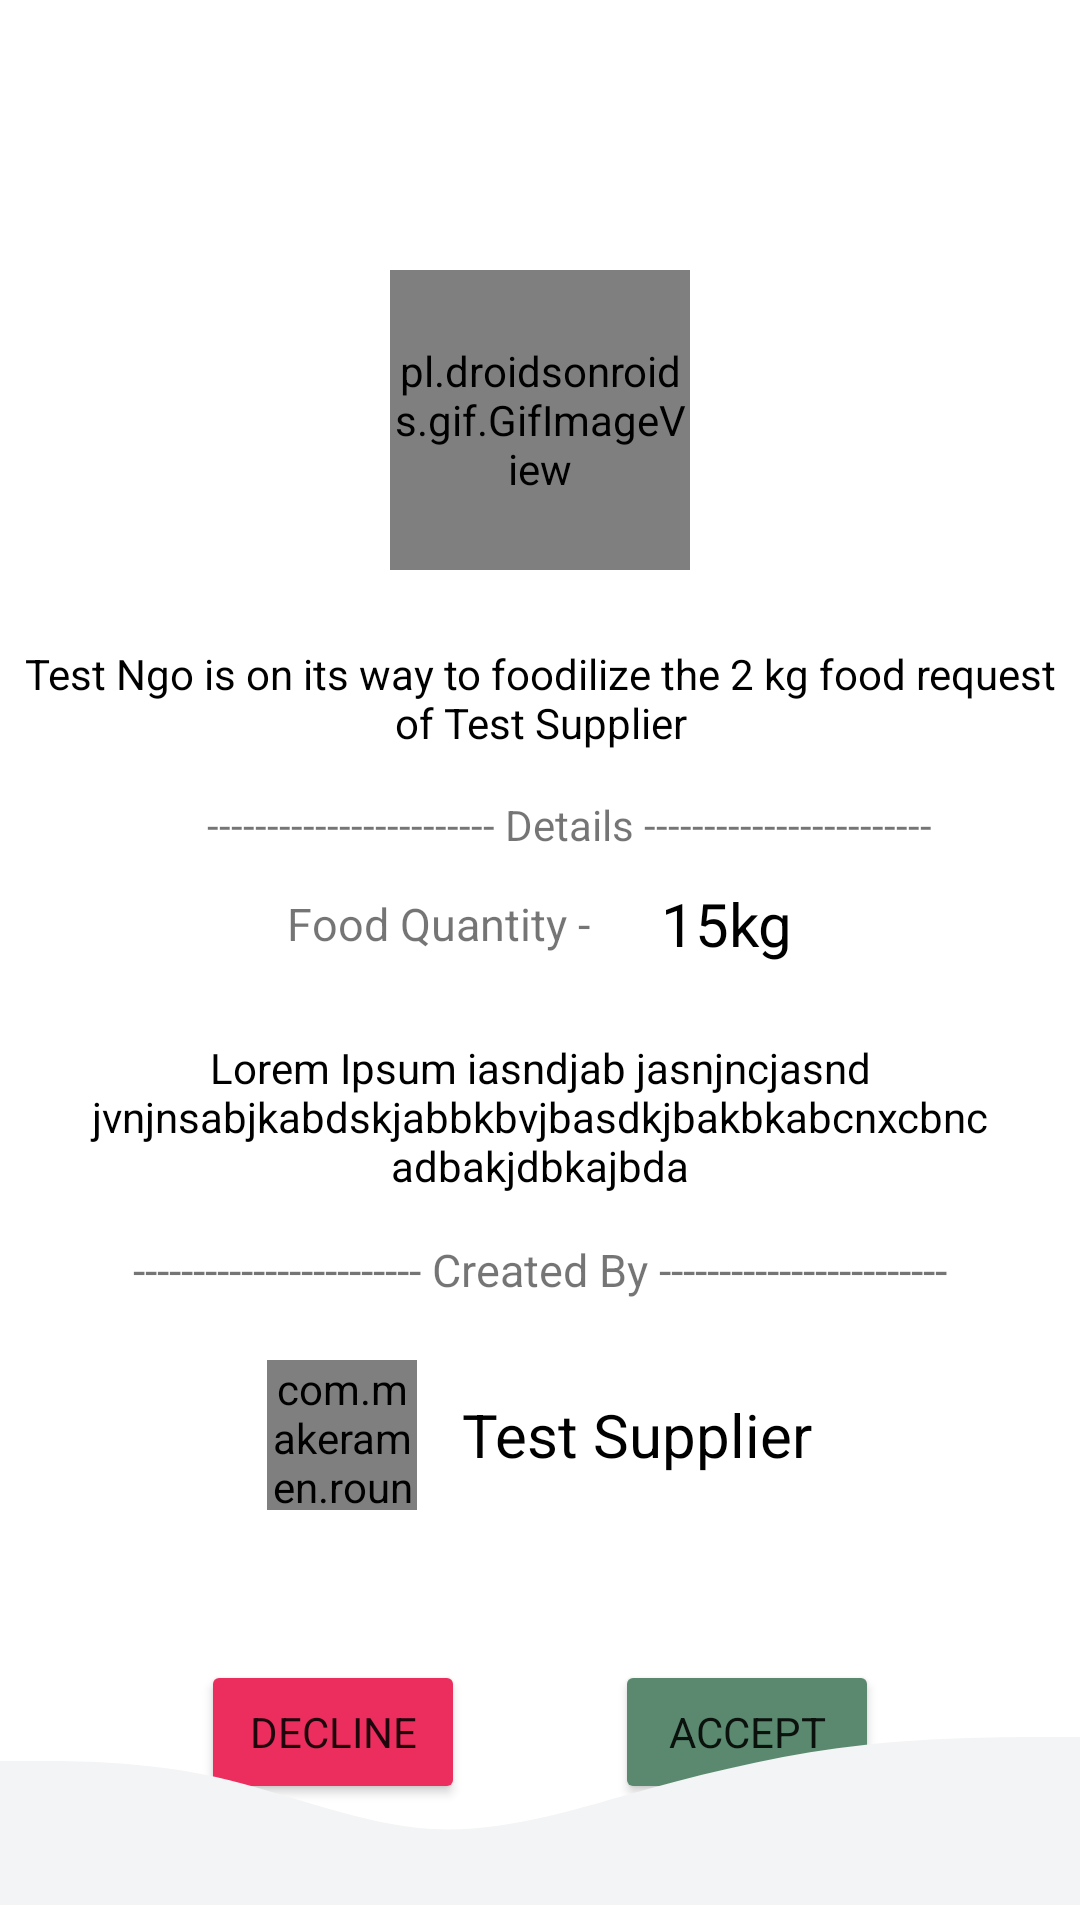

The Android layout XML behind this screen, and the referenced resources:
<!-- AndroidManifest.xml: application theme Theme.Foodilize -->
<!-- res/layout/activity_view_request.xml -->
<?xml version="1.0" encoding="utf-8"?>
<androidx.constraintlayout.widget.ConstraintLayout xmlns:android="http://schemas.android.com/apk/res/android"
    xmlns:app="http://schemas.android.com/apk/res-auto"
    xmlns:tools="http://schemas.android.com/tools"
    android:layout_width="match_parent"
    android:layout_height="match_parent"
    tools:context=".ViewRequest">

    <ImageView
        android:layout_width="match_parent"
        android:layout_height="200dp"
        android:src="@drawable/delivered"
        app:layout_constraintTop_toTopOf="parent"
        android:scaleType="centerCrop"
        android:alpha="0.7"
        android:id="@+id/iV_view_request_bg"/>

    <pl.droidsonroids.gif.GifImageView
        android:layout_width="100dp"
        android:layout_height="100dp"
        android:scaleType="centerCrop"
        android:src="@drawable/celebrate"
        android:id="@+id/iV_view_request_status_img"
        app:layout_constraintLeft_toLeftOf="parent"
        app:layout_constraintRight_toRightOf="parent"
        app:layout_constraintBottom_toBottomOf="@id/iV_view_request_bg"
        android:layout_margin="10dp"/>

    <LinearLayout
        android:layout_width="match_parent"
        android:layout_height="wrap_content"
        android:orientation="vertical"
        app:layout_constraintTop_toBottomOf="@id/iV_view_request_bg">

        <TextView
            android:layout_width="wrap_content"
            android:layout_height="wrap_content"
            android:layout_gravity="center"
            android:textColor="@color/black"
            android:text="Test Ngo is on its way to foodilize the 2 kg food request of Test Supplier"
            android:textAlignment="center"
            android:layout_marginTop="15dp"
            android:id="@+id/tV_view_request_title"/>

        <TextView
            android:layout_width="wrap_content"
            android:layout_height="wrap_content"
            android:layout_marginTop="15dp"
            android:text="------------------------ Details ------------------------"
            android:textAlignment="center"
            android:layout_gravity="center"
            android:layout_marginLeft="10dp"/>

        <LinearLayout
            android:layout_width="match_parent"
            android:layout_height="wrap_content"
            android:gravity="center"
            android:orientation="horizontal">
            <TextView
                android:layout_width="wrap_content"
                android:layout_height="wrap_content"
                android:text="Food Quantity - "
                android:textSize="15sp"
                android:layout_margin="10dp"
                />
            <TextView
                android:layout_width="wrap_content"
                android:layout_height="wrap_content"
                android:text="15kg"
                android:textSize="20sp"
                android:layout_margin="10dp"
                android:id="@+id/tV_view_request_quant"
                android:textColor="@color/black"
                />

        </LinearLayout>

        <TextView
            android:layout_width="match_parent"
            android:layout_height="wrap_content"
            android:id="@+id/tV_view_request_desc"
            android:textColor="@color/black"
            android:layout_marginTop="15dp"
            android:textAlignment="center"
            android:text="Lorem Ipsum iasndjab jasnjncjasnd jvnjnsabjkabdskjabbkbvjbasdkjbakbkabcnxcbnc adbakjdbkajbda"
            />

        <TextView
            android:layout_width="wrap_content"
            android:layout_height="wrap_content"
            android:text="------------------------ Created By ------------------------"
            android:textSize="15sp"
            android:layout_gravity="center"
            android:layout_marginTop="15dp"
            />
        <LinearLayout
            android:layout_width="match_parent"
            android:layout_height="wrap_content"
            android:gravity="center"
            android:id="@+id/layout_view_request_supp"
            android:layout_marginTop="20dp"
            android:orientation="horizontal">
            <com.makeramen.roundedimageview.RoundedImageView
                android:layout_width="50dp"
                android:layout_height="50dp"
                android:src="@drawable/demo_user"
                app:riv_corner_radius="10dp"
                android:id="@+id/iV_view_request_profile"/>
            <TextView
                android:layout_width="wrap_content"
                android:layout_height="wrap_content"
                android:text="Test Supplier"
                android:textColor="@color/black"
                android:textSize="20sp"
                android:gravity="center"
                android:layout_gravity="center"
                android:layout_marginLeft="15dp"
                android:maxLines="1"
                android:maxLength="30"
                android:ellipsize="end"
                android:id="@+id/tV_view_request_supp_name"/>

        </LinearLayout>

        <TextView
            android:layout_width="wrap_content"
            android:layout_height="wrap_content"
            android:text="------------------------ Accepted By ------------------------"
            android:textSize="15sp"
            android:layout_gravity="center"
            android:visibility="gone"
            android:id="@+id/tV_view_request_accepted_head"
            android:layout_marginTop="15dp"
            />

        <LinearLayout
            android:layout_width="match_parent"
            android:layout_height="wrap_content"
            android:gravity="center"
            android:visibility="gone"
            android:id="@+id/layout_view_request_accepted"
            android:layout_marginTop="20dp"
            android:orientation="horizontal">
            <com.makeramen.roundedimageview.RoundedImageView
                android:layout_width="50dp"
                android:layout_height="50dp"
                android:src="@drawable/demo_ngo_build"
                app:riv_corner_radius="10dp"
                android:id="@+id/iV_view_request_profile_ngo"/>
            <TextView
                android:layout_width="wrap_content"
                android:layout_height="wrap_content"
                android:text="Test NGO"
                android:textColor="@color/black"
                android:textSize="20sp"
                android:gravity="center"
                android:layout_gravity="center"
                android:layout_marginLeft="15dp"
                android:maxLines="1"
                android:maxLength="30"
                android:ellipsize="end"
                android:id="@+id/tV_view_request_ngo_name"/>

        </LinearLayout>

        <LinearLayout
            android:layout_width="match_parent"
            android:layout_height="wrap_content"
            android:layout_gravity="center"
            android:gravity="center"
            android:id="@+id/layout_view_request_accept_decline"
            android:layout_marginTop="50dp"
            android:orientation="horizontal">

            <Button
                android:layout_width="wrap_content"
                android:layout_height="wrap_content"
                android:text="Decline"
                android:layout_marginRight="50dp"
                android:backgroundTint="@color/dustyred"
                android:id="@+id/btn_view_request_decline"/>

            <Button
                android:layout_width="wrap_content"
                android:layout_height="wrap_content"
                android:text="Accept"
                android:backgroundTint="@color/dustygreen"
                android:id="@+id/btn_view_request_accept"/>
        </LinearLayout>


    </LinearLayout>

     <ImageView
         android:layout_width="match_parent"
         android:layout_height="90dp"
         app:layout_constraintBottom_toBottomOf="parent"
         android:src="@drawable/ic_wave2"
         app:layout_constraintLeft_toLeftOf="parent"
         app:layout_constraintRight_toRightOf="parent"/>


</androidx.constraintlayout.widget.ConstraintLayout>
<!-- resources referenced by this layout -->
<resources>
  <color name="black">#FF000000</color>
  <color name="dustygreen">#5A896F</color>
  <color name="dustyred">#ec2e5f</color>
  <!-- drawable celebrate: gif bitmap (drawable, 481116 bytes) -->
  <!-- drawable demo_ngo_build: png bitmap (drawable, 609799 bytes) -->
  <!-- drawable ic_wave2 (drawable) -->
  <vector xmlns:android="http://schemas.android.com/apk/res/android"
  android:width="1440dp"
  android:height="320dp"
  android:viewportWidth="1440"
  android:viewportHeight="320">
  
  <path
      android:pathData="M0,128L48,128C96,128,192,128,288,149.3C384,171,480,213,576,218.7C672,224,768,192,864,165.3C960,139,1056,117,1152,106.7C1248,96,1344,96,1392,96L1440,96L1440,320L1392,320C1344,320,1248,320,1152,320C1056,320,960,320,864,320C768,320,672,320,576,320C480,320,384,320,288,320C192,320,96,320,48,320L0,320Z"
      android:fillColor="#f3f4f5"/>
  </vector>
  <style name="Theme.Foodilize" parent="Theme.MaterialComponents.DayNight.NoActionBar">
          
          <item name="colorPrimary">@color/purple_500</item>
          <item name="colorPrimaryVariant">@color/purple_700</item>
          <item name="colorOnPrimary">@color/white</item>
          
          <item name="colorSecondary">@color/teal_200</item>
          <item name="colorSecondaryVariant">@color/teal_700</item>
          <item name="colorOnSecondary">@color/black</item>
          
          <item name="android:statusBarColor" tools:targetApi="l">?attr/colorPrimaryVariant</item>
          <item name="fontFamily">@font/proximanova</item>
          
  
  
      </style>
  <color name="purple_500">#000</color>
  <color name="purple_700">#FF3700B3</color>
  <color name="white">#FFFFFFFF</color>
  <color name="teal_200">#FF03DAC5</color>
  <color name="teal_700">#FF018786</color>
</resources>
